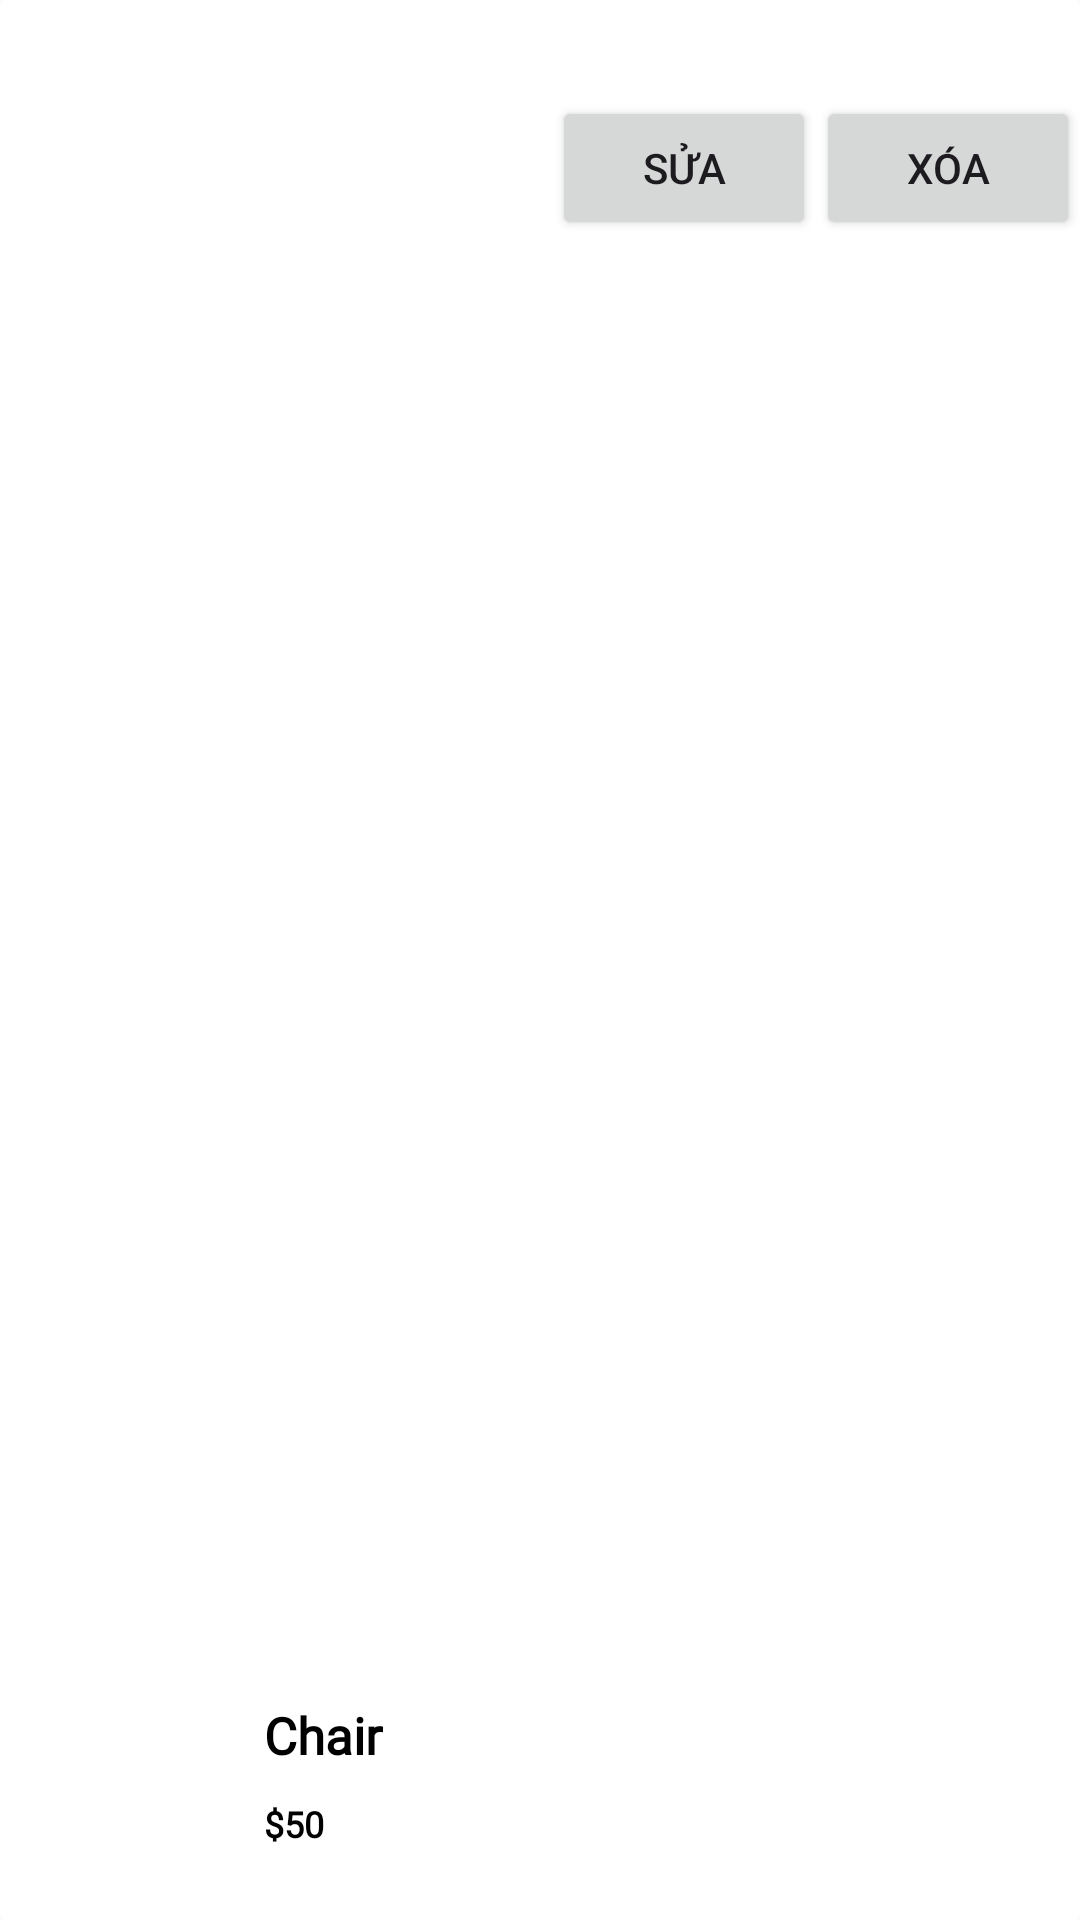

Produce the Android XML layout that renders to this screen, including the resource entries it uses.
<!-- AndroidManifest.xml: application theme Theme.ProjectN12 -->
<!-- res/layout/billing_products_arr_item1.xml -->
<?xml version="1.0" encoding="utf-8"?>
<androidx.cardview.widget.CardView xmlns:android="http://schemas.android.com/apk/res/android"
    xmlns:tools="http://schemas.android.com/tools"
    android:layout_width="match_parent"
    android:layout_height="wrap_content"
    xmlns:app="http://schemas.android.com/apk/res-auto"
    android:backgroundTint="@color/g_white"
    android:layout_margin="8dp"
    app:cardElevation="0dp">

    <androidx.constraintlayout.widget.ConstraintLayout
        android:layout_width="match_parent"
        android:layout_height="match_parent">

        <View
            android:id="@+id/topLine"
            android:layout_width="0dp"
            android:layout_height="1dp"
            android:layout_marginTop="10dp"
            android:background="@color/white"
            app:layout_constraintStart_toStartOf="parent"
            app:layout_constraintBottom_toBottomOf="parent"
            app:layout_constraintEnd_toEndOf="parent"/>

        <ImageView
            android:id="@+id/imageCartProduct"
            android:layout_width="80dp"
            android:layout_height="75dp"
            android:layout_marginBottom="5dp"
            app:layout_constraintBottom_toTopOf="@+id/topLine"
            app:layout_constraintStart_toStartOf="parent"
            android:scaleType="centerCrop"
            android:src="@color/g_blue"/>

        <TextView
            android:id="@+id/tvProductCartName"
            android:layout_width="140dp"
            android:layout_height="wrap_content"
            android:layout_marginStart="8dp"
            android:layout_marginTop="8dp"
            android:fontFamily="@font/poppins_light"
            android:text="Chair"
            android:textColor="@color/black"
            android:textSize="17sp"
            android:textStyle="bold"
            app:layout_constraintStart_toEndOf="@id/imageCartProduct"
            app:layout_constraintTop_toTopOf="@id/imageCartProduct"
            android:lines="1" />



        <TextView
            android:id="@+id/tvProductCartPrice"
            android:layout_width="wrap_content"
            android:layout_height="wrap_content"
            android:fontFamily="@font/poppins_light"
            android:text="$50"
            android:textColor="@color/black"
            android:layout_marginTop="10dp"
            android:textSize="12sp"
            android:textStyle="bold"
            app:layout_constraintStart_toStartOf="@id/tvProductCartName"
            app:layout_constraintTop_toBottomOf="@id/tvProductCartName"/>


        <TextView
            android:id="@+id/tvCartProductSize"
            android:layout_width="wrap_content"
            android:layout_height="wrap_content"
            android:text="L"
            android:textColor="@color/white"
            android:textSize="11sp"
            tools:layout_editor_absoluteX="112dp"
            tools:layout_editor_absoluteY="54dp" />

        <Button
            android:id="@+id/update"
            android:layout_width="wrap_content"
            android:layout_height="wrap_content"
            android:layout_marginTop="32dp"
            android:layout_marginEnd="88dp"
            android:text="Sửa"
            app:layout_constraintEnd_toEndOf="parent"
            app:layout_constraintTop_toTopOf="parent" />

        <Button
            android:id="@+id/delete"
            android:layout_width="wrap_content"
            android:layout_height="wrap_content"
            android:layout_marginTop="32dp"
            android:text="Xóa"
            app:layout_constraintEnd_toEndOf="parent"
            app:layout_constraintTop_toTopOf="parent" />


    </androidx.constraintlayout.widget.ConstraintLayout>













</androidx.cardview.widget.CardView>
<!-- resources referenced by this layout -->
<resources>
  <style name="Theme.ProjectN12" parent="Base.Theme.ProjectN12" />
  <style name="Base.Theme.ProjectN12" parent="Theme.Material3.DayNight.NoActionBar">
          
          
      </style>
  <!-- not gathered from this repository: default colours our renderer supplied (Android Studio template values) -->
  <color name="black">#FF000000</color>
  <color name="white">#FFFFFFFF</color>
</resources>
